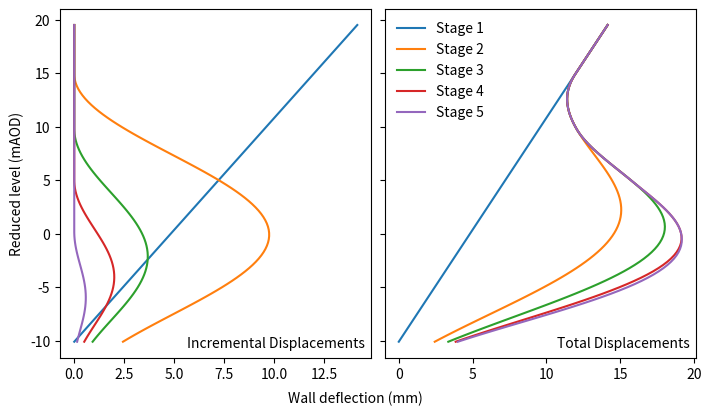

Python code for this plot:
"""
[redacted]
Released: February 2026
If you are using this code, please cite the relevant publications below.

Version "v2.0.0" of this code has been used in the following publication:
[redacted]
Assessing the effectiveness of the mobilizable strength design method for prediction of retaining wall movements using a database.
Submitted.

Version "v1.0.0" of this code has been used in the following publication:
[redacted]
MSD applied to the construction of the British Library basement: a multistage excavation in London Clay. 
Canadian Geotechnical Journal, 61(3):596-603.  https://doi.org/10.1139/cgj-2023-0238

[redacted]

This code is tested on Python version 3.12.3.

*** DISCLAIMER ***
This code is provided by the authors to show the derivation of the MSD wall predictions.
It is not intended to be used or relied upon (in whole or part) for any other purpose, and no warranty is provided or implied.
While every effort has been made, the authors cannot guarentee that this code is error free.

*** NOTES ***
This python code calculates maximum incremental wall displacements and location for each stage using the general solution (or closed-form solution),
and plots the resultant incremental and total wall displacements along the wall length.

1. Input parameters for this example are provided in the example function.
2. Initialise with problem parameters and run Disp.run() to run the analysis.
3. The general solution is run automatically (with iteration which can be controlled with iter_param if not converging).
4. The closed form solution can be chosen instead by running Disp.run(gen_bulging=False).
5. Resulting maximum displacement values, deltawmax, are stored in Disp.deltawmax.
6. Disp.soil_mob() returns the soil mobilisation factor and gamma_ave for each stage.
7. Disp.incremental_disp() returns the incremental displacement profile with depth for each stage.
8. Disp.total_disp() returns the total displacement profile with depth for each stage.
9. The incremental and total displacements for each stage are automatically plotted in the saved figure.

*** LICENSE ***
Copyright (c) 2026 Authors

Permission is hereby granted, free of charge, to any person obtaining a copy
of this software and associated documentation files (the "Software"), to deal
in the Software without restriction, including without limitation the rights
to use, copy, modify, merge, publish, distribute, sublicense, and/or sell
copies of the Software, and to permit persons to whom the Software is
furnished to do so, subject to the following conditions:

The above copyright notice and this permission notice shall be included in all
copies or substantial portions of the Software.

THE SOFTWARE IS PROVIDED "AS IS", WITHOUT WARRANTY OF ANY KIND, EXPRESS OR
IMPLIED, INCLUDING BUT NOT LIMITED TO THE WARRANTIES OF MERCHANTABILITY,
FITNESS FOR A PARTICULAR PURPOSE AND NONINFRINGEMENT. IN NO EVENT SHALL THE
AUTHORS OR COPYRIGHT HOLDERS BE LIABLE FOR ANY CLAIM, DAMAGES OR OTHER
LIABILITY, WHETHER IN AN ACTION OF CONTRACT, TORT OR OTHERWISE, ARISING FROM,
OUT OF OR IN CONNECTION WITH THE SOFTWARE OR THE USE OR OTHER DEALINGS IN THE
SOFTWARE.
"""

__version__ = "2.0.0"

# builtin imports
from dataclasses import dataclass
from abc import ABC, abstractmethod
# other imports
import numpy as np  # tested version: 1.26.4
# if script run directly, matplotlib (tested version 3.9.2) will also be imported later
from scipy.optimize import root_scalar, bisect  ## tested version: 1.13.1

def example(numerical=False):
    """
    Function defines the input parameters and runs the analysis for an example
    problem, the British Library excavation analysed in Crispin et al. (2024).
    A plot of incremental and total displacements for each stage is produced.
    Analytical or numerical solutions can be employed (through the "numerical" argument)
    """

    figname = "MSD_walls_output.svg"  # where to save the output figure
    
    ## RUN ANALYSIS WITH INPUT PARAMETERS
    
    # calculate wall stiffness EI (EI Parameters from Ground Engineering (1984))
    conc_E = 3.1*10**7
    steel_E = 2.1*10**8 
    steel_I_total = 5041866675 + 446688928 # I beam + Steel reinforcement
    conc_I_male = np.pi/4*(590**4) # I of male pile
    nu_wall = 0.2  # Poisson's ratio used to get the plane-strain stiffness
    # EI in kNm^2/m (plane strain conditions)
    EI = (conc_E*conc_I_male + steel_E*steel_I_total) *10**(-12)/(1.95*(1-nu_wall**2)) # kNm^2/m (plane-strain conditions)

    # select analysis type (analytical or numerical)
    Disp_class = Disp_Num if numerical else Disp

    # create analysis with required parameters (parameter definitions provided in object)
    disp = Disp_class(
        "Example analysis", # Title of problem
        su0 = 40, # Vardanega et al. (2012a) - (by eye fit)
        su_var = 11, # Vardanega et al. (2012a) - (by eye fit)
        gamma_sat = 20, # Vardanega et al. (2012b)
        b = 0.58, # Vardanega and Bolton (2001a) - mean
        gamma_50 = 0.0070, # Vardanega and Bolton (2001a) - mean
        L = 25+4.6,  # Simpson and Vardanega (2014, pg. 106)
        EI = EI,  # calculated above
        Hm = [5.2, 10.3, 15.1, 19.9, 24.9],  # Depths as calculated below from mAOD levels
        Hp = [0, 4.6, 9.7, 14.5, 19.3],  # 0.6m above last excavation level (Simpson and Vardanega 2014 pg. 106)
        alpha_lamb = 1.2,  # chosen for this model
    )
    disp.run()  # run analysis

    # extract displacement data for plotting
    AOD = 19.5  # reduced level of top of wall
    print("Maximum incremental displacements (closed form) (m)")
    print(np.round(disp.deltawmax_cf,4)) ## prints maximum incremental displacements (closed form)
    print("Maximum incremental displacements (general form) (m)")
    print(np.round(disp.deltawmax,4)) ## prints maximum incremental displacements (general form)
    incr = disp.incremental_disp(AOD=AOD, num_points=100)  # calculate incremental displacements along length of wall
    total = disp.total_disp(AOD=AOD, num_points=100)  # calculate total displacements along length of wall

    ## PLOT RESULTS
    import matplotlib.pyplot as plt
    fig, axs = plt.subplots(1, 2, sharex=False, sharey=True, figsize=(7,4), dpi=300, constrained_layout=True)
    # incremental displacements
    ax = axs[0]
    plt.sca(ax)
    for m in range(1, 1 + disp.num_stages):
        plt.plot(incr[:, m] * 1e3, incr[:, 0], label=f"Stage {m}")
    plt.ylabel("Reduced level (mAOD)")
    plt.xlabel(" ")
    plt.annotate("Incremental Displacements", [0.98, 0.02], xycoords="axes fraction", ha="right", va="bottom")
    ax.invert_yaxis()

    x_all = total[:, 1:] * 1e3  # All displacements (all stages)
    y_all = total[:, 0]         # All depths (same for all stages)

    # Find position of absolute maximum displacement
    max_pos = np.argmax(x_all)
    # Get the corresponding depth (y-value)
    y_at_max = y_all[max_pos // (disp.num_stages)]
    # Get the actual maximum displacement value
    max_disp = x_all.max()
    print(max_disp, "Maximum displacement (mm)")
    print(AOD-y_at_max, "Depth of displacement (m)")
    
    
    ax = axs[1]
    # total displacements
    plt.sca(ax)
    for m in range(1, 1 + disp.num_stages):
        plt.plot(total[:, m] * 1e3, total[:, 0], label=f"Stage {m}")

    plt.ylim(*plt.ylim()[::-1])
    plt.legend(frameon=False)
    plt.figtext(0.5,0.0, "Wall deflection (mm)", ha="center", va="bottom")
    plt.annotate("Total Displacements", [0.98, 0.02], xycoords="axes fraction", ha="right", va="bottom")
    plt.savefig(figname)

    return disp  # return resulting Disp object

@dataclass
class Disp():
    """
    Class to run the analysis using an analytical solution to the DeltaP and DeltaW integrals
    Initialise with problem parameters and run "Disp.run()" to run the analysis
    Resulting deltawmax values are stored in Disp.deltawmax
    Disp.soil_mob() returns the soil mobilisation factor and gamma_ave for each stage
    Disp.incremental_disp() returns the incremental displacement profile with depth for each stage
    Disp.total_disp() returns the total displacement profile with depth for each stage
    """
    name: str  # Name of analysis
    # Soil parameters
    su0: float          # Undrained shear strength at the undisturbed ground surface (kPa)
    su_var: float       # Variation of the undarined shear strength with depth (kPa/m)
    gamma_sat: float    # Saturated unit weight of the soil (kN/m^3)
    b: float            # Soil non-linearity exponent
    gamma_50: float     # Shear strain when 50% of the soil shear strength is mobilised
    # Wall parameters
    L: float            # Wall Length (m)
    EI: float           # Wall Young's Modulus (kPa) multiplied by the second moment of area (m^4) per meter length (plane strain)
    # Excavation parameters
    Hm: list[float]  # Excavation depths - measured as 0m at ground surface (shown in Figure A3)
    Hp: list[float]  # Prop depths - measured as 0m at ground surface (shown in Figure A3)
    # Analysis parameters
    alpha_lamb: float = 1.14  # Wall fixity conditions, see Hua et al. (2026) for default of 1.14
    Mc: float = 2  # Similarity factor
    
    def __post_init__(self, **kwargs):
        """Sets up the mechanism sizes (and related parameters) for each stage"""
        self.num_stages = len(self.Hp)  # Number of excavation stages
        self.deltawmax = []  # list for storing maximum incremental displacement results
        self.deltawmax_cf = []  # list for storing closed form incremental displacement results
        self.hp = [] # Distance between prop level and excavation depth (Figure A3)
        self.lamb = [] # Wave length of the deformation mechanism (Figure A3)
        for m in range(0, self.num_stages):
            self.hp.append(self.Hm[m] - self.Hp[m]) # Distance between the excavated depth and the last installed prop (Figure A3)
            s_m = self.L - self.Hp[m] # Distance between the last installed prop and the base of the wall (Figure A3)
            self.lamb.append(s_m*self.alpha_lamb) # Wavelength of the deformation mechanism (Figure A3)

    def run(self, gen_bulging=True, **kwargs):
        """
        Runs the analysis and stores the results in the object
        set gen_bulging to False to turn off the iterative solution (gives closed-form bulging solutions)
        **kwargs passed to bulging calc
        """
        rot = self.rotation()  # stage 1
        # store result
        self.deltawmax.append(rot)
        self.deltawmax_cf.append(rot)
        for m in range(1, self.num_stages):  # stages 2 onwards
            deltawmax_cf = self.closedform_bulging()  # obtain closed form maximum incremental displacement value
            self.deltawmax_cf.append(deltawmax_cf)  # store result
            if gen_bulging:  # run as normal
                deltawmax = self.bulging(deltawmax_cf)  # obtain general solution maximum incremental displacement value
            else:  # use closed form value
                deltawmax = deltawmax_cf
            self.deltawmax.append(deltawmax)  # store result

    def rotation(self):
        """Calculation of the maximum displacement at the top of the wall during the first stage of excavation"""
        ## Equation A1b
        return (
            self.L * self.gamma_50 / 2 * ((self.gamma_sat * self.Hm[0]) * ((3 - 3 * self.Hm[0] / self.L + self.Hm[0] ** 2 / self.L ** 2) /
            (3 * self.su0 * (2 - 2 * self.Hm[0] / self.L + self.Hm[0] ** 2 / self.L ** 2) +
            self.su_var * self.L * (2 - 3 * self.Hm[0] ** 2 / self.L ** 2 + 2 * self.Hm[0] ** 3 / self.L ** 3)))) ** (1 / self.b)
        )

    def closedform_bulging(self, *, m=None):
        """Closed-form solution for incremental maximum displacements during bulging stages (assumes b = 0.5)"""
        if m is None:  # calculate for next stage
            m = len(self.deltawmax)  # 0 indexed (1 is Stage 2)
            
        ## Calculate energy terms
        A = self.calculate_A()  ## Eq. A6
        C1, C2 = self.calculate_Cs()  ## Eq. A9
        Bmax = self.calculate_Bmax()  ## Eq. A7
        
        ## calculate chi_1 and chi_2
        sum = 0
        for stage_sum in range(1, m):
            sum = sum + self.deltawmax_cf[stage_sum] / self.lamb[stage_sum]
        chi_1 = self.Mc / (4 * self.gamma_50) * sum # Eq. A13b
        chi_2 = self.Mc / (4 * self.lamb[m] * self.gamma_50) # Eq. A13c

        ## Maximum incremental displacements
        return (
            1 / (2 * C1 ** 2) * 
            (Bmax ** 2 * chi_2 + 2 * C1 * (A - C2) - Bmax *
            np.sqrt(Bmax ** 2 * chi_2 ** 2 + 4 * chi_2 * C1 * A + 4 * chi_1 * C1 ** 2 - 4 * chi_2 * C1 * C2))
            ) # Eq. A14

    def bulging(self, guess: float, *, tol: float = 0.001, iter_param: int = 1000, m=None):
        """
        General solution for incremental maximum displacements during bulging stages
        guess is the initial value to use for the deltawmax iteration (suggested to set to closed form solution)
        tol (default 0.001) is the tolerance at which the iteration stops
        iter_param (default 1000) controls how much to change the current deltawmax in each iteration
        formula used: new_guess = old_guess + (output - old_guess) / iter parameter
        if the result is not converging, higher values may be required as the solution can be sensitive
        lower values will increase speed
        """
        if m is None:  # calculate for next stage
            m = len(self.deltawmax)  # 0 indexed (1 is Stage 2)

        error = 100 # Initialise percentage error between guess and output

        ## Calculate energy terms
        A = self.calculate_A()  ## Eq. A6
        C1, C2 = self.calculate_Cs()  ## Eq. A9
        Bmax = self.calculate_Bmax()  ## Eq. A7

        while error > tol:  # loop until guess is within error tolerance
            ## Internal Elastoplastic Energy
            sum = 0
            for stage_sum in range(1, m):
                sum = sum + self.Mc * self.deltawmax[stage_sum] / self.lamb[stage_sum]
            gamma_ave = sum + self.Mc * guess / self.lamb[m] # Eq. A11b
            beta_m = 1 / 2 * (gamma_ave / self.gamma_50) ** self.b # Eq. A11a
            
            B = beta_m * Bmax # Eq. A7a
            output = (A - B - C2) / C1 # Maximum incremental displacements (Eq. A10)

            ## Iteration Process
            error = abs((guess - output) / output * 100) # Percentage error between guess and output
            guess = guess + (output - guess) / iter_param # New initial guess of maximum incremental displacements
        
        return output  # return result

    def calculate_A(self, *, m=None):
        """
        Calculate A for bulging stage m. This is the potential energy loss, DeltaPm, normalised by deltaw_max
        a is calculated first for each zone, such that DeltaPm=a*lambda**2*gamma_sat*deltaw_max.
        """
        if m is None:  # calculate for next stage
            m = len(self.deltawmax)  # 0 indexed (1 is Stage 2)

        ## Parameter Normalisation
        Hp_bar = self.Hp[m] / self.lamb[m]
        hp_bar = self.hp[m] / self.lamb[m]

        ## Calculation of a (Table A1)
        a = 1 / 4 * (1 + 2 * Hp_bar - (1 - hp_bar) ** 2 + 1 / np.pi**2 * np.sin(np.pi * hp_bar) ** 2)  ## Table A1

        return a * self.gamma_sat * self.lamb[m] ** 2  ## Eq. A6

    def calculate_Cs(self, *, m=None):
        """
        Calculate C1 and C2 for bulging stage m. These is the elastic strain energy in the wall, DeltaUm, normalised by deltaw_max such that
        DeltaPm=C1*deltaw_max^2+C2*deltaw_max^2
        """
        if m is None:  # calculate for next stage
            m = len(self.deltawmax)  # 0 indexed (1 is Stage 2)
        
        ## Elastic Strain Energy
        C1 = np.pi ** 4 * self.EI / self.lamb[m] ** 3 * (
            (1 / self.alpha_lamb + 1 / (4 * np.pi) * np.sin(4 * np.pi / self.alpha_lamb))) # Eq. A9b
        sum = 0
        for stage_sum in range(1, m):
            sum = sum + (self.deltawmax[stage_sum] / (self.lamb[stage_sum] ** 3 * (1 + self.lamb[m] / self.lamb[stage_sum])) * (
                2 / (self.lamb[m] / self.lamb[stage_sum] - 1) * np.sin(2 * np.pi / self.alpha_lamb * (self.lamb[m] / self.lamb[stage_sum] - 1)) + 
                self.lamb[stage_sum] / self.lamb[m] * np.sin(4 * np.pi / self.alpha_lamb))
                )
        C2 = np.pi ** 3 * self.EI * sum # Eq. A9c

        return C1, C2


    def calculate_Bmax(self, *, m=None):
        """
        Calculate Bmax for bulging stage m. This is the internal Plastic work, DeltaWm, normalised by deltaw_max and beta, the soil strength mobilisation factor
        b_0 and b_var are calculated first for each zone, such that DeltaWm=beta_m*lambda*(b_0*s0+b_var*su_var*y)*deltaw_max.
        """
        if m is None:  # calculate for next stage
            m = len(self.deltawmax)  # 0 indexed (1 is Stage 2)

        # Parameter normalisation
        Hp_bar = self.Hp[m] / self.lamb[m]
        H_bar = self.Hm[m] / self.lamb[m]
        hp_bar = self.hp[m] / self.lamb[m]

        # helper functions for finding where sign of gamma changes to solve B integrals
        def gamma(r , lamb , r0=0):
            """
            shear strain at distance r for specific mechanism (defined by lambda and hp)
            multiplied by r to avoid the singularity at zero when finding roots - this makes finding r2 easier with a negative first bracket
            for zone CDE, set r0=0 as the centre is point D
            for zone EFH, set r0=hp as the centre is point F
            """
            return (r * np.pi / lamb * np.sin(2*np.pi * (r + r0) / lamb) - 1 / 2 * (1-np.cos(2*np.pi * (r + r0) / lamb)))  ## Eq. A8a multiplied by r

        def deriv_gamma(r , lamb , hp):
            """derivative of shear strain (dg/dr) at distance r for specific mechanism (defined by lambda and hp)"""
            return 1 / (2 * r**2) * (
                1 - (1 - 4 * np.pi**2 * r**2 / lamb**2) * np.cos(2 * np.pi * (r + hp) / lamb)
                - 2 * np.pi * r / lamb * np.sin(2 * np.pi * (r + hp) / lamb)
            )  ## Eq. A8b

        # Zone ABCD (Table A2 & A3)
        b_0_abcd = 2 * Hp_bar
        b_var_abcd = Hp_bar**2

        # Zone CDE  (Table A2 & A3)
        # find r1 using gamma equation (ignoring hp)
        r1 = root_scalar(gamma, method="bisect", args=(self.lamb[m], 0), bracket=(0.01* self.lamb[m] , (0.4 * self.lamb[m]))).root
        r1_bar = r1 / self.lamb[m]
        b_0_cde = 1/2 * (np.sin(2 * np.pi * r1_bar) - 2 * np.pi * r1_bar * np.cos(np.pi * r1_bar)**2 + np.pi)
        b_var_cde = 1 / (4 * np.pi**2) * (
            6 * np.pi * r1_bar * np.sin(2 * np.pi * r1_bar) - 3 * (1 - np.cos(2 * np.pi * r1_bar))
            + np.pi**2 * (3 - 4 * r1_bar**2 * np.cos(2 * np.pi * r1_bar) - 2 * r1_bar**2)
            + 2 * np.pi**2 * Hp_bar * (np.pi - np.pi * r1_bar * (1 + np.cos(2 * np.pi * r1_bar)) + np.sin(2 * np.pi * r1_bar))
        )

        # Zone EFH (Table A2 & A3)
        if (
            self.hp[m] > 0.2 * self.lamb[m] or  # remove majority of cases to make root finding easier
            gamma(rp := root_scalar(deriv_gamma, method="bisect", args=(self.lamb[m], self.hp[m]), bracket=(0.001,0.4 * self.lamb[m])).root, self.lamb[m], self.hp[m]) < 0
        ):  # check if sign change in gamma occurs, store rp for later use
            # no sign change
            b_0_efh = 1 / 8 * (np.sin(2 * np.pi * hp_bar) - 2 * np.pi * (hp_bar - 1))
            b_var_efh = 1 / (16 * np.pi**2) * (
                3 * np.sqrt(2) * (np.cos(2 * np.pi * hp_bar) - 1) + 4 * np.pi**3 * H_bar * (1 - hp_bar)
                + 2 * np.pi**2 * (H_bar * np.sin(2 * np.pi * hp_bar) + 3 * np.sqrt(2) * (hp_bar - 1)**2)
            )
        else:
            # sign change, find two roots
            if gamma(0, self.lamb[m], self.hp[m]) >= 0:
                # for very low values of hp (<0.001*lambda), r2 would be negative (so irrelevant)
                r2 = 0.  # In this case just set it to zero
            else:
                r2 = root_scalar(gamma, method="bisect", args=(self.lamb[m], self.hp[m]), bracket=(0, rp)).root  # first non-zero root
            r3 = root_scalar(gamma, method="bisect", args=(self.lamb[m], self.hp[m]), bracket=(rp ,(0.4 * self.lamb[m]))).root  # second non-zero root
            r2_bar = r2 / self.lamb[m]
            r3_bar = r3 / self.lamb[m]
            # calculate b_0 and b_var
            b_0_efh = 1 / 8 * (
                + 2 * np.pi * (1 - hp_bar) + np.sin(2 * np.pi * hp_bar)
                + 2 * np.sin(2 * np.pi*(hp_bar + r3_bar)) - 2 * np.sin(2 * np.pi * (hp_bar + r2_bar))
                + 2 * np.pi * r2_bar * (np.cos(2 * np.pi * (hp_bar + r2_bar)) + 1)
                - 2 * np.pi * r3_bar * (np.cos(2 * np.pi * (hp_bar + r3_bar)) + 1)
            )
            cr2 = np.cos(2 * np.pi * (hp_bar + r2_bar))
            cr3 = np.cos(2 * np.pi * (hp_bar + r3_bar))
            sr2 = np.sin(2 * np.pi * (hp_bar + r2_bar))
            sr3 = np.sin(2 * np.pi * (hp_bar + r3_bar))
            b_var_efh = 1/(16*np.pi**2) * (
                2 * np.sqrt(2) * np.pi**2 * (2 * r2_bar**2 - 2 * r3_bar**2 + 3 * (1 - hp_bar)**2)
                + 4 * np.pi**3 * H_bar * (1 - hp_bar + r2_bar - r3_bar)
                - 3 * np.sqrt(2)
                + 3 * np.sqrt(2) * (np.cos(2 * np.pi * hp_bar) - 2 * (cr2 - cr3))
                + 2 * np.pi**2 * H_bar * (np.sin(2 * np.pi * hp_bar) - 2 * (sr2 - sr3))
                + 4 * np.pi**3 * H_bar * (r2_bar * cr2 - r3_bar * cr3)
                - 12 * np.sqrt(2) * np.pi * (r2_bar * sr2 - r3_bar* sr3)
                + 8 * np.sqrt(2) * np.pi**2 * (r2_bar**2 * cr2 - r3_bar**2 * cr3)
            )

        # Zone FHJ (Table A2 & A3)
        b_0_fhj = 1 / (4 * np.pi) * (4 * np.pi - np.sin(2 * np.pi * hp_bar) - 6 * np.pi * hp_bar)
        b_var_fhj = 1 / (16 * np.pi**2) * (
            + np.pi**2 * (3 * np.sqrt(2) + 16 * H_bar - 24 * hp_bar * H_bar + 6 * np.sqrt(2) * hp_bar**2 - 8 * np.sqrt(2) * hp_bar)
            - 4 * np.pi * H_bar * np.sin(2 * np.pi * hp_bar)
            - 2 * np.sqrt(2) * (np.cos(np.pi * hp_bar)**2 + 1)
        )

        # Total values across the mechanism
        b_0 = b_0_abcd + b_0_cde + b_0_efh + b_0_fhj
        b_var = b_var_abcd + b_var_cde + b_var_efh + b_var_fhj

        # convert into Bmax
        Bmax = self.lamb[m] * (b_0 * self.su0 + b_var * self.lamb[m] * self.su_var) # Eq. A7

        return Bmax

    def soil_mob(self):
        """
        convenience function for extracting results/plotting
        return the soil mobilisation factor and gamma_ave for each stage
        """
        gamma_aves = [2 * self.deltawmax[0] / self.L]  # gamma_ave for rotation stage (2*theta)
        beta_ms = [1 / 2 * (gamma_aves[0] / self.gamma_50) ** self.b] # Eq. 11a
        for m in range(1, len(self.deltawmax)): # Calculation for bulging stages
            sum = 0
            for stage_sum in range(1, m):
                sum = sum + self.Mc * self.deltawmax[stage_sum] / self.lamb[stage_sum]
            gamma_ave = sum + self.Mc * self.deltawmax[m] / self.lamb[m] # Eq. A11b
            beta_m = 1 / 2 * (gamma_ave / self.gamma_50) ** self.b # Eq. A11a
            gamma_aves.append(gamma_ave)
            beta_ms.append(beta_m)
        return beta_ms, gamma_aves

    def incremental_disp(self,
        AOD: float = None,  # Reduced level mAOD of top of wall, depth used if equals None (default)
        num_points=100,  # number of points to split into
    ):
        """
        convenience function for extracting results/plotting
        returns an np.array of the incremental displacements at each depth for each stage
        the first column is the depth (split into num_points)
        if AOD is provided, this is converted to reduced level with AOD being the value at the top of the wall
        """

        incr = np.zeros((num_points, 1 + self.num_stages))
        y = np.linspace(0, self.L, num_points)  # Depths along length of wall
        if AOD is None:
            incr[:, 0] = y  # Depths along length of wall
        else:
            incr[:, 0] = AOD - y  # Reduced levels

        # rotation stage
        incr[:, 1] = self.deltawmax[0] * (1 - y / self.L) # Eq. A1a

        # bulging stages
        for m in range(1, self.num_stages):
            incr[:, m + 1] = (
                (y >= self.Hp[m]) * 1 / 2 * (1 - np.cos(2 * np.pi * (y - self.Hp[m]) / self.lamb[m])) * self.deltawmax[m]
            ) # Eq. A2
        return incr

    def total_disp(self,
        AOD: float = None,  # Reduced level mAOD of top of wall, depth used if equals None (default)
        num_points=100,  # number of points to split into
    ):
        """
        convenience function for extracting results/plotting
        returns an np.array of the total displacements at each depth for each stage
        the first column is the depth (split into num_points)
        if AOD is provided, this is converted to reduced level with AOD being teh value at the top of the wall
        """

        total = self.incremental_disp(AOD, num_points)
        total[:, 1:] = np.cumsum(total[:, 1:], axis=1) # Eq. A12
        return total

@dataclass
class Disp_Num(Disp):
    """
    Class to run the analysis using a numerical solution to the DeltaP and DeltaW integrals
    NOTE - rotation stage still uses the analytical solution for linearly varying su and constant gamma_sat
    Initialise with problem parameters and run "Disp.run()" to run the analysis
    Resulting deltawmax values are stored in Disp.deltawmax
    Disp.soil_mob() returns the soil mobilisation factor and gamma_ave for each stage
    Disp.incremental_disp() returns the incremental displacement profile with depth for each stage
    Disp.total_disp() returns the total displacement profile with depth for each stage
    """

    # Soil parameters, either define as func, or give su0 and su_var (for su) and gamma_sat directly
    su_func: callable = None        # variation of su with depth, y
    gamma_sat_func: callable = None # variation of gamma_sat with depth, y
    # su0, su_var and gamma_sat are still needed for the rotation stage, so must still be defined.
    # These will default to None in future versions when solved.
    ### su0: float = None               # Undrained shear strength at the undisturbed ground surface (kPa)
    ### su_var: float = None            # Variation of the undarined shear strength with depth (kPa/m)
    ### gamma_sat: float = None         # Saturated unit weight of the soil (kN/m^3)

    # Analysis parameters
    element_size: float = 0.01      # maximum element dimension for numerical integration as fraction of lambda

    def __post_init__(self, **kwargs):
        '''ensure parameter functions are defined correctly'''

        # ensure su_func is defined correctly
        if self.su_func is None:  # use su0 and su_var to define su, otherwise these parameters are ignored
            if self.su0 is None or self.su_var is None:
                raise ValueError("If su_func is not explicitly defined, su0 and su_var must be instead")
            else:
                self.su_func = lambda y: self.su0 + self.su_var * y
        # ensure gamma_sat_func is defined correctly
        if self.gamma_sat_func is None:  # use su0 and su_var to define su, otherwise these parameters are ignored
            if self.gamma_sat is None:
                raise ValueError("If gamma_sat_func is not explicitly defined gamma_sat must be instead")
            else:
                self.gamma_sat_func = lambda y: self.gamma_sat

        # run inherited __post_init__ code
        super().__post_init__(**kwargs)

    def calculate_A(self, *, m=None):
        """
        Calculate A for bulging stage m. This is the potential energy loss, DeltaPm, normalised by deltaw_max
        It is calculated using numerical integration for each zone, then summed together
        """
        if m is None:  # calculate for next stage
            m = len(self.deltawmax)  # 0 indexed (1 is Stage 2)
        
        # get required parameters for this stage
        params = dict(
            element_size=self.element_size,
            Hm=self.Hm[m],
            Hp=self.Hp[m],
            lamb=self.lamb[m],
            su_func=self.su_func,
            gamma_sat_func=self.gamma_sat_func,
        )

        # set up numerical solvers for each zone
        solvers = [
            ABCD(**params),
            CDE(**params),
            EFH(**params),
            FHJ(**params),
        ]
        # loop through and sum A from each solver
        A = np.sum([sol.A() for sol in solvers])

        return A
    
    def calculate_Bmax(self, *, m=None):
        """
        Calculate A for bulging stage m. This is the potential energy loss, DeltaPm, normalised by deltaw_max
        It is calculated using numerical integration for each zone, then summed together
        """
        if m is None:  # calculate for next stage
            m = len(self.deltawmax)  # 0 indexed (1 is Stage 2)
        
        # get required parameters for this stage
        params = dict(
            element_size=self.element_size,
            Hm=self.Hm[m],
            Hp=self.Hp[m],
            lamb=self.lamb[m],
            su_func=self.su_func,
            gamma_sat_func=self.gamma_sat_func,
        )

        # set up numerical solvers for each zone
        solvers = [
            ABCD(**params),
            CDE(**params),
            EFH(**params),
            FHJ(**params),
        ]
        # loop through and sum Bmax from each solver
        Bmax = np.sum([sol.Bmax() for sol in solvers])

        return Bmax

@dataclass
class MSD_numerical(ABC):
    """
    Class to solve integrals required for A and Bmax calculations numerically
    Splits 2D domain into grid of certain elementsize
    Local grid (xi and eta) used for defining grid and ease of defining displacements and calculating strain
    Assumed to be a cartesian grid, function should be provided to convert if not
    Function provided in order to convert this into a global grid (x and y)
    """
    element_size: float  # maximum element size (normalised by lambda)
    lamb: float  # lambda for specfic calculation
    Hm: float  # Hm for specific calculation
    Hp: float  # Hp for specific calculation
    su_func: callable
    gamma_sat_func: callable

    def __post_init__(self, **kwargs):

        # unnormalise element size
        self.element_size *= self.lamb

        # create local grid and get local coordinates
        self.xis, self.etas = self.create_local_grid()
        self.xs, self.ys = self.convert_to_global_grid(self.xis, self.etas)

        # vectorize functions of su and gamma_sat
        self.su_func = np.vectorize(self.su_func)
        self.gamma_sat_func = np.vectorize(self.gamma_sat_func)
        # calculate functions of grid
        self.su = self.su_func(self.ys)
        self.gamma_sat = self.gamma_sat_func(self.ys)
    
    @staticmethod
    def disp_func(xis, etas, lamb):
        """Assumed (normalised) displacement function (defined in 2 dimensions)"""
        us = np.zeros_like(xis)
        vs = 0.5 * (1 - np.cos(2 * np.pi * xis / lamb))
        return us, vs
    
    @property
    def hp(self):
        """Value of hp calculated from other dimensions"""
        return self.Hm - self.Hp
    
    @property
    @abstractmethod
    def maxxi(self):
        """Local grid (xi) assumed to go from 0 to this maximum value"""
        ...

    @property
    @abstractmethod
    def maxeta(self):
        """Local grid (eta) assumed to go from 0 to this maximum value"""
        ...
    
    @property
    def nxi(self):
        """Number of points in local grid (xi coordinate)"""
        return -int(-self.maxxi // self.element_size)  # ceil
    
    @property
    def neta(self):
        """Number of points in local grid (eta coordinate)"""
        return -int(-self.maxeta // self.element_size)  # ceil
    
    @property
    def dxi(self):
        """Spacing of local grid (xi coordinate)"""
        return self.maxxi / self.nxi
    
    @property
    def deta(self):
        """Spacing of local grid (eta coordinate)"""
        return self.maxeta / self.neta
    
    def create_local_grid(self):
        """Creates a grid for each zone in local coordinates relevant to the zone"""

        initxi = self.dxi / 2
        endxi = self.maxxi - initxi

        initeta= self.deta / 2
        endeta= self.maxeta - initeta

        xi_list = np.linspace(initxi, endxi,  self.nxi)
        eta_list = np.linspace(initeta, endeta, self.neta)
        xis, etas = np.meshgrid(xi_list, eta_list)

        return xis, etas
    
    @property
    def dA(self):
        """grid defining the area of each element in the zone"""
        return self.dxi * self.deta * np.ones_like(self.xis)
    
    def displacements(self):
        """Returns grid of u and v displacements in local coordinate system"""
        return self.disp_func(self.xis, self.etas, self.lamb)
    
    def convert_to_cartesian(self, xis, etas):
        """Converts local grid to cartesian coordinates with x defined as right and y defined as downwards"""
        return xis, etas

    def convert_to_global_grid(self, xis, etas):
        """
        Converts local grid into global coordinate system, a cartesian grid with 
        x and y defined as distance right and downwards of point A, respectively
        Used to get material properties on local grid
        """
        return xis, etas

    def local_strains(self):
        """
        Calculate the strains due to the displacements in the local grid
        Calculation assumes cartesian coordinates
        """
        # get displacements and numerical derivatives
        us, vs = self.displacements()
        du_deta, du_dxi = np.gradient(us, self.deta, self.dxi)
        dv_deta, dv_dxi = np.gradient(vs, self.deta, self.dxi)

        # calculate strains from standard cyclindrical definitions
        epsuu = du_dxi
        epsvv = dv_deta
        gamuv = du_deta + dv_dxi

        return epsuu, epsvv, gamuv

    def principle_strains(self):
        """Calculate the principle strains due to the displacements"""
        # get local strains
        epsuu, epsvv, gamuv = self.local_strains()

        # get extreme normal strains from Mohr's circle formulas
        eps1 = (epsuu + epsvv) / 2 + np.sqrt(((epsuu - epsvv) / 2) ** 2 + (gamuv / 2) ** 2)
        eps3 = (epsuu + epsvv) / 2 - np.sqrt(((epsuu - epsvv) / 2) ** 2 + (gamuv / 2) ** 2)

        # gamma is diameter of Mohr's circle of strain
        gam = eps1 - eps3

        return eps1, eps3, gam

    def Area(self):
        """Calculate the area of the zone (useful for checking)"""
        # simply sum the area of each element
        return np.sum(self.dA)

    def A(self):
        """Calculate A=DeltaP/deltaw_max by summing the contributions of each element"""
        us, vs = self.convert_to_cartesian(*self.displacements())  # convert displacements to cartesian coordinates
        return np.sum(vs * self.dA * self.gamma_sat)  # numerically integrate

    def Bmax(self):
        """Calculate Bmax=DeltaW/(beta*deltaw_max) by summing the contributions of each element"""
        _, _, gam = self.principle_strains()  # calculate gamma for each element
        return np.sum(self.su * np.abs(gam) * self.dA)  # numerically integrate


class MSD_numerical_cylindrical(MSD_numerical, ABC):
    """
    Class to solve integrals required for A and Bmax calculations numerically
    Splits 2D domain into grid of certain elementsize
    Local grid (xi and eta) used for defining grid and ease of defining displacements and calculating strain
    Assumed to be a cylindircal grid, function should be provided to convert to cartesian
    Function provided in order to convert this into a global grid (x and y)
    """

    @property
    def neta(self):  # eta is an angle so element_size needs to be normalised by lambda
        """Number of points in local grid (eta coordinate)"""
        return -int(-self.maxeta * self.lamb // self.element_size)  # ceil
    
    @property
    def dA(self):  # r dr dtheta
        """grid defining the area of each element in the zone"""
        return self.xis * self.dxi * self.deta
    
    def local_strains(self):
        """
        Calculate the strains due to the displacements in the local grid
        Calculation assumes cylindrical coordinates
        """
        # get displacements and numerical derivatives
        us, vs = self.displacements()
        du_deta, du_dxi = np.gradient(us, self.deta, self.dxi)
        dv_deta, dv_dxi = np.gradient(vs, self.deta, self.dxi)

        # calculate strains from standard cyclindrical definitions
        r = self.xis
        eps_rr = du_dxi
        eps_phiphi = us / r + (1 / r) * dv_deta
        gam_rphi = dv_dxi - vs / r + (1 / r) * du_deta

        return eps_rr, eps_phiphi, gam_rphi


class ABCD(MSD_numerical):
    """
    Class to solve integrals required for A and Bmax calculations in zone ABCD numerically
    Splits 2D domain into grid of certain elementsize
    """

    @property
    def maxxi(self):
        """Local grid (xi) assumed to go from 0 to this maximum value"""
        return self.lamb
    
    @property
    def maxeta(self):
        """Local grid (eta) assumed to go from 0 to this maximum value"""
        return self.Hp

    
class CDE(MSD_numerical_cylindrical):
    """
    Class to solve integrals required for A and Bmax calculations in zone CDE numerically
    Splits 2D domain into grid of certain elementsize
    """

    @property
    def maxxi(self):
        """Local grid (xi) assumed to go from 0 to this maximum value"""
        return self.lamb
    
    @property
    def maxeta(self):
        """Local grid (eta) assumed to go from 0 to this maximum value"""
        return np.pi / 2
    
    def convert_to_cartesian(self, us, vs):
        """Converts local grid to cartesian coordinates with x defined as right and y defined as downwards"""
        return -us * np.cos(self.etas) + vs * np.sin(self.etas), us * np.sin(self.etas) + vs * np.cos(self.etas)

    def convert_to_global_grid(self, xis, etas):
        """
        Converts local grid into global coordinate system, a cartesian grid with 
        x and y defined as distance right and downwards of point A, respectively
        Used to get material properties on local grid
        """
        # local coordinates cyclindrical centred at D
        return self.lamb - xis * np.cos(etas), self.Hp + xis * np.sin(etas)
    
class EFH(MSD_numerical_cylindrical):
    """
    Class to solve integrals required for A and Bmax calculations in zone EFH numerically
    Splits 2D domain into grid of certain elementsize
    """

    @property
    def maxxi(self):
        """Local grid (xi) assumed to go from 0 to this maximum value"""
        return self.lamb - self.hp
    
    @property
    def maxeta(self):
        """Local grid (eta) assumed to go from 0 to this maximum value"""
        return np.pi / 4
    
    def displacements(self):
        """Returns grid of u and v displacements in local coordinate system"""
        # xi coordinate increased by hp as rotation actually about prop not top of zone
        # i.e. function starts at D but coordinate system centred at F
        return self.disp_func(self.xis+self.hp, self.etas, self.lamb)
    
    def convert_to_cartesian(self, us, vs):
        """Converts local grid to cartesian coordinates with x defined as right and y defined as downwards"""
        # return -us * np.cos(self.etas + np.pi/2) + vs * np.sin(self.etas + np.pi/2), us * np.sin(self.etas + np.pi/2) + vs * np.cos(self.etas + np.pi/2)
        return us * np.sin(self.etas) + vs * np.cos(self.etas), us * np.cos(self.etas) - vs * np.sin(self.etas)
    
    def convert_to_global_grid(self, xis, etas):
        """
        Converts local grid into global coordinate system, a cartesian grid with 
        x and y defined as distance right and downwards of point A, respectively
        Used to get material properties on local grid
        """
        # local coordinates cyclindrical centred at F
        return self.lamb + xis * np.sin(etas), self.Hm + xis * np.cos(etas)
    
class FHJ(MSD_numerical):
    """
    Class to solve integrals required for A and Bmax calculations in zone FHJ numerically
    Splits 2D domain into grid of certain elementsize
    """
    # displacements function unchanged as coordinate system centred at H

    @property
    def maxxi(self):
        """Local grid (xi) assumed to go from 0 to this maximum value"""
        return self.lamb - self.hp
    
    @property
    def maxeta(self):
        """Local grid (eta) assumed to go from 0 to this maximum value"""
        return self.lamb - self.hp
    
    @property
    def dA(self):
        """grid defining the area of each element in the zone"""
        # triangular zone, so need to remove half the grid
        dA = np.ones_like(self.xis) # assing all values 1
        for i in range(len(dA)):
            dA[i,-i-1:] = 0  # assign zero to bottom right half of grid
            dA[i,-i-1] = 0.5  # assign half to values
        dA *= self.dxi * self.deta  # multiply values by dxi and deta to get dA
        return dA

    def convert_to_cartesian(self, us, vs):
        """Converts local grid to cartesian coordinates with x defined as right and y defined as downwards"""
        # xi goes up and to the right, eta goes up and to the left
        return - us / np.sqrt(2) + vs / np.sqrt(2), - us / np.sqrt(2) - vs / np.sqrt(2)

    def convert_to_global_grid(self, xis, etas):
        """
        Converts local grid into global coordinate system, a cartesian grid with 
        x and y defined as distance right and downwards of point A, respectively
        Used to get material properties on local grid
        """
        # xi goes up and to the right, eta goes up and to the left
        # local coordinates centred at H
        return (
            self.lamb + (self.lamb - self.hp) / np.sqrt(2) - xis / np.sqrt(2) + etas  / np.sqrt(2),
            self.Hm + (self.lamb - self.hp) / np.sqrt(2) - xis  / np.sqrt(2) - etas  / np.sqrt(2),
        )

if __name__ == "__main__":
    # script was run
    example()  # run example analysis